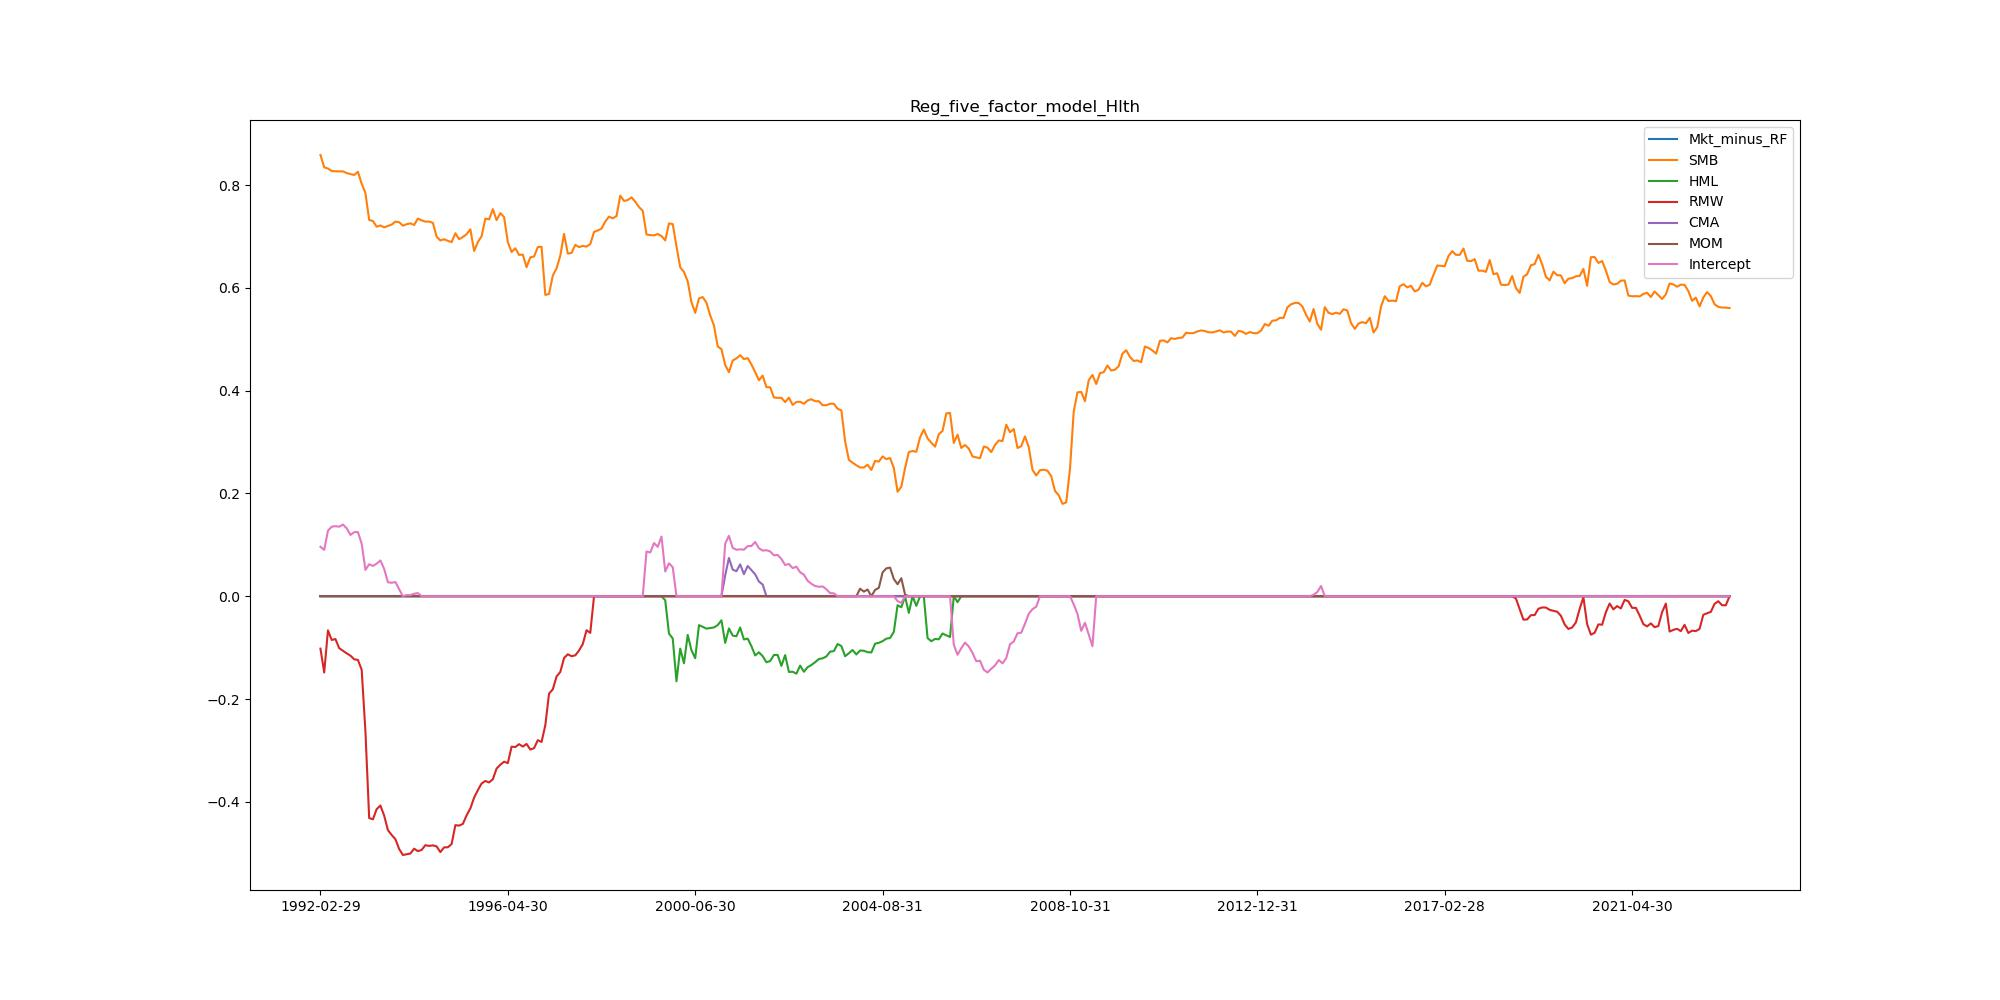

Data behind this chart, as committed beside it:
, Mkt_minus_RF, SMB, HML, RMW, CMA, MOM, Intercept
1992-02-29, 0.0, 0.8584, 0.0, -0.102, 0.0, 0.0, 0.09616
1992-03-31, 0.0, 0.8345, 0.0, -0.1485, 0.0, 0.0, 0.09014
1992-04-30, 0.0, 0.8321, 0.0, -0.0664, 0.0, 0.0, 0.1274
1992-05-31, 0.0, 0.8273, 0.0, -0.08514, 0.0, 0.0, 0.1353
1992-06-30, 0.0, 0.8267, 0.0, -0.08332, 0.0, 0.0, 0.1363
1992-07-31, 0.0, 0.8266, 0.0, -0.1011, 0.0, 0.0, 0.1352
1992-08-31, 0.0, 0.8266, 0.0, -0.1061, 0.0, 0.0, 0.1394
1992-09-30, 0.0, 0.8234, 0.0, -0.1111, 0.0, 0.0, 0.1321
1992-10-31, 0.0, 0.8213, 0.0, -0.1157, 0.0, 0.0, 0.1191
1992-11-30, 0.0, 0.8196, 0.0, -0.1227, 0.0, 0.0, 0.1246
1992-12-31, 0.0, 0.8258, 0.0, -0.124, 0.0, 0.0, 0.1248
1993-01-31, 0.0, 0.8026, 0.0, -0.1431, 0.0, 0.0, 0.1021
1993-02-28, 0.0, 0.7845, 0.0, -0.2628, 0.0, 0.0, 0.05127
1993-03-31, 0.0, 0.732, 0.0, -0.4317, 0.0, 0.0, 0.06226
1993-04-30, 0.0, 0.73, 0.0, -0.434, 0.0, 0.0, 0.05892
1993-05-31, 0.0, 0.719, 0.0, -0.4142, 0.0, 0.0, 0.06341
1993-06-30, 0.0, 0.7213, 0.0, -0.4072, 0.0, 0.0, 0.06957
1993-07-31, 0.0, 0.7177, 0.0, -0.4268, 0.0, 0.0, 0.05312
1993-08-31, 0.0, 0.7204, 0.0, -0.4552, 0.0, 0.0, 0.02716
1993-09-30, 0.0, 0.7231, 0.0, -0.4645, 0.0, 0.0, 0.02613
1993-10-31, 0.0, 0.7288, 0.0, -0.4727, 0.0, 0.0, 0.02762
1993-11-30, 0.0, 0.7277, 0.0, -0.4918, 0.0, 0.0, 0.01355
1993-12-31, 0.0, 0.7209, 0.0, -0.5035, 0.0, 0.0, 0.0
1994-01-31, 0.0, 0.7238, 0.0, -0.502, 0.0, 0.0, 0.002174
1994-02-28, 0.0, 0.7255, 0.0, -0.5006, 0.0, 0.0, 0.002074
1994-03-31, 0.0, 0.7223, 0.0, -0.4912, 0.0, 0.0, 0.004818
1994-04-30, 0.0, 0.7348, 0.0, -0.496, 0.0, 0.0, 0.006061
1994-05-31, 0.0, 0.7313, 0.0, -0.4936, 0.0, 0.0, 0.0
1994-06-30, 0.0, 0.7288, 0.0, -0.4844, 0.0, 0.0, 0.0
1994-07-31, 0.0, 0.729, 0.0, -0.4858, 0.0, 0.0, 0.0
1994-08-31, 0.0, 0.7264, 0.0, -0.4847, 0.0, 0.0, 0.0
1994-09-30, 0.0, 0.6993, 0.0, -0.4868, 0.0, 0.0, 0.0
1994-10-31, 0.0, 0.6922, 0.0, -0.4978, 0.0, 0.0, 0.0
1994-11-30, 0.0, 0.6945, 0.0, -0.4886, 0.0, 0.0, 0.0
1994-12-31, 0.0, 0.6914, 0.0, -0.4885, 0.0, 0.0, 0.0
1995-01-31, 0.0, 0.689, 0.0, -0.4821, 0.0, 0.0, 0.0
1995-02-28, 0.0, 0.7063, 0.0, -0.4454, 0.0, 0.0, 0.0
1995-03-31, 0.0, 0.6946, 0.0, -0.4463, 0.0, 0.0, 0.0
1995-04-30, 0.0, 0.6989, 0.0, -0.443, 0.0, 0.0, 0.0
1995-05-31, 0.0, 0.7043, 0.0, -0.4263, 0.0, 0.0, 0.0
1995-06-30, 0.0, 0.7139, 0.0, -0.4129, 0.0, 0.0, 0.0
1995-07-31, 0.0, 0.6716, 0.0, -0.3919, 0.0, 0.0, 0.0
1995-08-31, 0.0, 0.6889, 0.0, -0.3773, 0.0, 0.0, 0.0
1995-09-30, 0.0, 0.7004, 0.0, -0.3643, 0.0, 0.0, 0.0
1995-10-31, 0.0, 0.7347, 0.0, -0.3595, 0.0, 0.0, 0.0
1995-11-30, 0.0, 0.7332, 0.0, -0.3623, 0.0, 0.0, 0.0
1995-12-31, 0.0, 0.7531, 0.0, -0.3561, 0.0, 0.0, 0.0
1996-01-31, 0.0, 0.7316, 0.0, -0.3352, 0.0, 0.0, 0.0
1996-02-29, 0.0, 0.7452, 0.0, -0.3278, 0.0, 0.0, 0.0
1996-03-31, 0.0, 0.7378, 0.0, -0.322, 0.0, 0.0, 0.0
1996-04-30, 0.0, 0.6889, 0.0, -0.3248, 0.0, 0.0, 0.0
1996-05-31, 0.0, 0.6696, 0.0, -0.2927, 0.0, 0.0, 0.0
1996-06-30, 0.0, 0.6769, 0.0, -0.2934, 0.0, 0.0, 0.0
1996-07-31, 0.0, 0.664, 0.0, -0.2878, 0.0, 0.0, 0.0
1996-08-31, 0.0, 0.6646, 0.0, -0.2925, 0.0, 0.0, 0.0
1996-09-30, 0.0, 0.6402, 0.0, -0.2874, 0.0, 0.0, 0.0
1996-10-31, 0.0, 0.6593, 0.0, -0.2984, 0.0, 0.0, 0.0
1996-11-30, 0.0, 0.661, 0.0, -0.2956, 0.0, 0.0, 0.0
1996-12-31, 0.0, 0.6793, 0.0, -0.2801, 0.0, 0.0, 0.0
1997-01-31, 0.0, 0.6798, 0.0, -0.2836, 0.0, 0.0, 0.0
... 317 more rows
